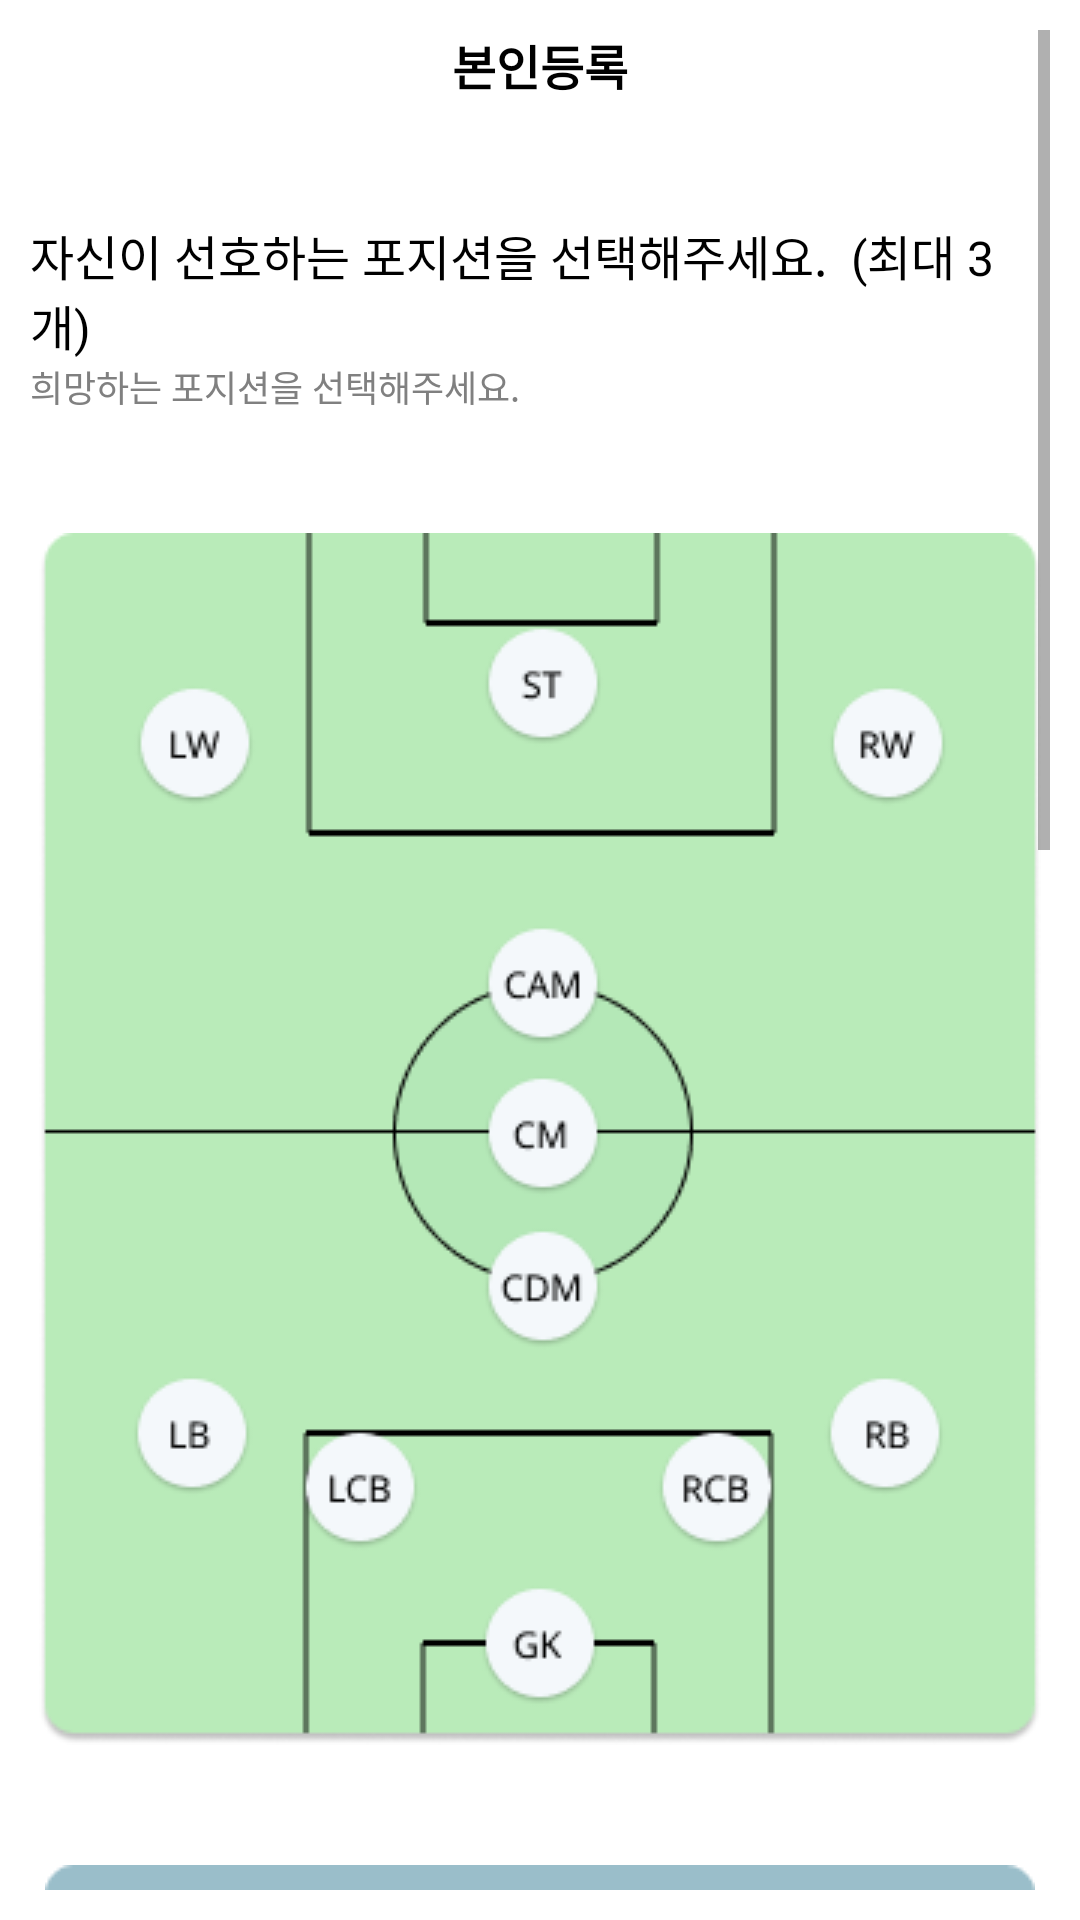

Write the Android layout XML for this screen, with the resource values it uses.
<!-- AndroidManifest.xml: application theme Theme.Matchball -->
<!-- res/layout/activity_user_register2.xml -->
<?xml version="1.0" encoding="utf-8"?>
<ScrollView
    xmlns:android="http://schemas.android.com/apk/res/android"
    xmlns:app="http://schemas.android.com/apk/res-auto"
    xmlns:tools="http://schemas.android.com/tools"
    android:layout_width="match_parent"
    android:layout_height="match_parent"
    android:padding="10dp"
    tools:context=".MainActivity">


    <LinearLayout
        android:layout_width="match_parent"
        android:layout_height="wrap_content"
        android:orientation="vertical">

    <TextView
        android:id="@+id/tv1"
        android:layout_width="match_parent"
        android:layout_height="wrap_content"
        android:textAlignment="center"
        android:text="본인등록"
        android:textStyle="bold"
        android:textColor="@color/black2"
        android:textSize="16dp"/>

        <TextView
            android:id="@+id/tv2"
            android:layout_marginTop="40dp"
            android:layout_width="match_parent"
            android:layout_height="wrap_content"
            android:textAlignment="textStart"
            android:text="자신이 선호하는 포지션을 선택해주세요.  (최대 3개)"
            android:textColor="@color/black2"
            android:textSize="16dp"/>

        <TextView
            android:id="@+id/tv3"
            android:layout_marginBottom="40dp"
            android:layout_width="match_parent"
            android:layout_height="wrap_content"
            android:textAlignment="textStart"
            android:textColor="@color/colorGray"
            android:text="희망하는 포지션을 선택해주세요. "
            android:textSize="12dp"/>

        <ImageView
            android:id="@+id/imageView6"
            android:layout_width="match_parent"
            android:layout_height="wrap_content"
            android:layout_marginBottom="20dp"
            app:srcCompat="@drawable/position" />

        <ImageView
            android:id="@+id/imageView7"
            android:layout_marginTop="20dp"
            android:layout_width="match_parent"
            android:layout_height="wrap_content"
            app:srcCompat="@drawable/detail" />

        <EditText
            android:id="@+id/et_potion"
            android:layout_width="match_parent"
            android:layout_height="wrap_content"
            android:ems="10"
            android:inputType="textPersonName"
            android:layout_marginBottom="20dp"
            android:layout_marginTop="20dp"
            android:text=""
            android:hint="선호포지션을 적어주세요."/>

        <Button
            android:id="@+id/btn_next2"
            android:layout_width="wrap_content"
            android:layout_height="wrap_content"
            android:text="다음"
            android:layout_marginTop="250dp"
            android:backgroundTint="@color/colorGreen"
            android:layout_gravity="center"
            android:onClick="onSubmitButtonClick" />

        <Button
            android:id="@+id/btn_jump2"
            android:layout_width="wrap_content"
            android:layout_height="wrap_content"
            android:layout_gravity="center"
            android:backgroundTint="@color/light_blue_600"
            android:text="건너뛰기" />


    </LinearLayout>
</ScrollView>
<!-- resources referenced by this layout -->
<resources>
  <color name="black2">#FF000000</color>
  <color name="colorGray">#808080</color>
  <color name="colorGreen">#4CAF50</color>
  <color name="light_blue_600">#FF039BE5</color>
  <!-- drawable detail: png bitmap (drawable, 36390 bytes) -->
  <!-- drawable position: png bitmap (drawable, 23139 bytes) -->
  <style name="Theme.Matchball" parent="Theme.MaterialComponents.DayNight.DarkActionBar">
          
          <item name="colorPrimary">@color/purple_500</item>
          <item name="colorPrimaryVariant">@color/purple_700</item>
          <item name="colorOnPrimary">@color/white</item>
          
          <item name="colorSecondary">@color/teal_200</item>
          <item name="colorSecondaryVariant">@color/teal_700</item>
          <item name="colorOnSecondary">@color/black</item>
          
          <item name="android:statusBarColor">?attr/colorPrimaryVariant</item>
          
      </style>
  <color name="purple_500">#FF6200EE</color>
  <color name="purple_700">#FF3700B3</color>
  <color name="white">#FFFFFFFF</color>
  <color name="teal_200">#FF03DAC5</color>
  <color name="teal_700">#FF018786</color>
  <color name="black">#FF000000</color>
</resources>
